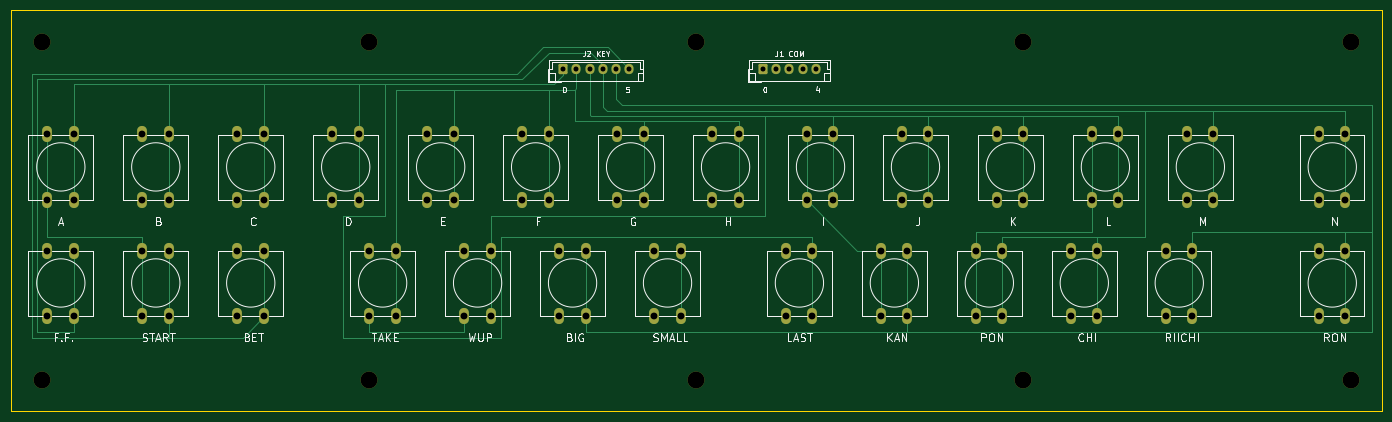
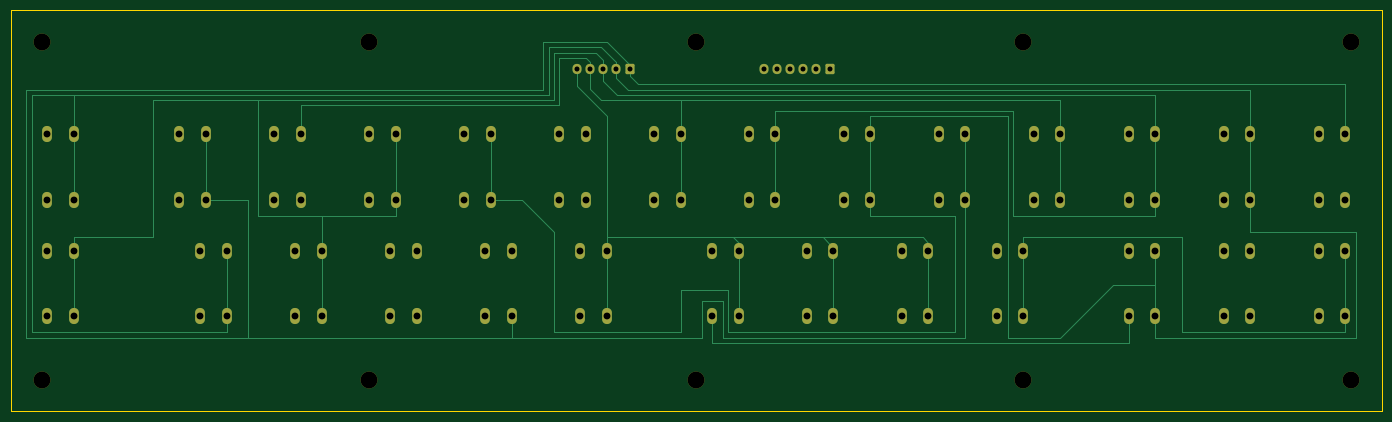
Circuit board: 11 layer files. Board 260.0 x 76.0 mm.
- bottom_copper: mahjong_control_panel-B_Cu.gbr (13590 bytes)
- bottom_mask: mahjong_control_panel-B_Mask.gbr (5295 bytes)
- paste: mahjong_control_panel-B_Paste.gbr (468 bytes)
- bottom_silk: mahjong_control_panel-B_Silkscreen.gbr (469 bytes)
- outline: mahjong_control_panel-Edge_Cuts.gbr (694 bytes)
- top_copper: mahjong_control_panel-F_Cu.gbr (13332 bytes)
- top_mask: mahjong_control_panel-F_Mask.gbr (5295 bytes)
- paste: mahjong_control_panel-F_Paste.gbr (468 bytes)
- top_silk: mahjong_control_panel-F_Silkscreen.gbr (31693 bytes)
- drill: mahjong_control_panel-NPTH.drl (466 bytes)
- drill: mahjong_control_panel-PTH.drl (1916 bytes)

=== bottom_copper: mahjong_control_panel-B_Cu.gbr (13590 bytes, source omitted) ===
=== bottom_mask: mahjong_control_panel-B_Mask.gbr ===
%TF.GenerationSoftware,KiCad,Pcbnew,(6.0.8)*%
%TF.CreationDate,2022-12-29T19:12:47+02:00*%
%TF.ProjectId,mahjong_control_panel,6d61686a-6f6e-4675-9f63-6f6e74726f6c,rev?*%
%TF.SameCoordinates,Original*%
%TF.FileFunction,Soldermask,Bot*%
%TF.FilePolarity,Negative*%
%FSLAX46Y46*%
G04 Gerber Fmt 4.6, Leading zero omitted, Abs format (unit mm)*
G04 Created by KiCad (PCBNEW (6.0.8)) date 2022-12-29 19:12:47*
%MOMM*%
%LPD*%
G01*
G04 APERTURE LIST*
G04 Aperture macros list*
%AMRoundRect*
0 Rectangle with rounded corners*
0 $1 Rounding radius*
0 $2 $3 $4 $5 $6 $7 $8 $9 X,Y pos of 4 corners*
0 Add a 4 corners polygon primitive as box body*
4,1,4,$2,$3,$4,$5,$6,$7,$8,$9,$2,$3,0*
0 Add four circle primitives for the rounded corners*
1,1,$1+$1,$2,$3*
1,1,$1+$1,$4,$5*
1,1,$1+$1,$6,$7*
1,1,$1+$1,$8,$9*
0 Add four rect primitives between the rounded corners*
20,1,$1+$1,$2,$3,$4,$5,0*
20,1,$1+$1,$4,$5,$6,$7,0*
20,1,$1+$1,$6,$7,$8,$9,0*
20,1,$1+$1,$8,$9,$2,$3,0*%
G04 Aperture macros list end*
%ADD10O,1.850000X3.048000*%
%ADD11C,3.200000*%
%ADD12RoundRect,0.250000X-0.600000X-0.725000X0.600000X-0.725000X0.600000X0.725000X-0.600000X0.725000X0*%
%ADD13O,1.700000X1.950000*%
G04 APERTURE END LIST*
D10*
%TO.C,H*%
X153000000Y-42500000D03*
X153000000Y-55000000D03*
X158000000Y-55000000D03*
X158000000Y-42500000D03*
%TD*%
D11*
%TO.C,REF\u002A\u002A*%
X26000000Y-89000000D03*
%TD*%
%TO.C,REF\u002A\u002A*%
X150000000Y-25000000D03*
%TD*%
D10*
%TO.C,C*%
X63000000Y-55000000D03*
X63000000Y-42500000D03*
X68000000Y-42500000D03*
X68000000Y-55000000D03*
%TD*%
%TO.C,I*%
X171000000Y-55000000D03*
X171000000Y-42500000D03*
X176000000Y-55000000D03*
X176000000Y-42500000D03*
%TD*%
%TO.C,RIICHI*%
X239000000Y-77000000D03*
X239000000Y-64500000D03*
X244000000Y-77000000D03*
X244000000Y-64500000D03*
%TD*%
%TO.C,RON*%
X268000000Y-64500000D03*
X268000000Y-77000000D03*
X273000000Y-77000000D03*
X273000000Y-64500000D03*
%TD*%
%TO.C,KAN*%
X185000000Y-77000000D03*
X185000000Y-64500000D03*
X190000000Y-64500000D03*
X190000000Y-77000000D03*
%TD*%
D11*
%TO.C,REF\u002A\u002A*%
X274000000Y-25000000D03*
%TD*%
%TO.C,REF\u002A\u002A*%
X88000000Y-89000000D03*
%TD*%
D10*
%TO.C,LAST*%
X167000000Y-64500000D03*
X167000000Y-77000000D03*
X172000000Y-64500000D03*
X172000000Y-77000000D03*
%TD*%
%TO.C,D*%
X81000000Y-55000000D03*
X81000000Y-42500000D03*
X86000000Y-55000000D03*
X86000000Y-42500000D03*
%TD*%
%TO.C,K*%
X207000000Y-55000000D03*
X207000000Y-42500000D03*
X212000000Y-55000000D03*
X212000000Y-42500000D03*
%TD*%
%TO.C,PON*%
X203000000Y-77000000D03*
X203000000Y-64500000D03*
X208000000Y-77000000D03*
X208000000Y-64500000D03*
%TD*%
%TO.C,BIG*%
X124000000Y-64500000D03*
X124000000Y-77000000D03*
X129000000Y-77000000D03*
X129000000Y-64500000D03*
%TD*%
%TO.C,N*%
X268000000Y-42500000D03*
X268000000Y-55000000D03*
X273000000Y-42500000D03*
X273000000Y-55000000D03*
%TD*%
%TO.C,F*%
X117000000Y-42500000D03*
X117000000Y-55000000D03*
X122000000Y-55000000D03*
X122000000Y-42500000D03*
%TD*%
%TO.C,TAKE*%
X88000000Y-64500000D03*
X88000000Y-77000000D03*
X93000000Y-77000000D03*
X93000000Y-64500000D03*
%TD*%
%TO.C,G*%
X135000000Y-42500000D03*
X135000000Y-55000000D03*
X140000000Y-55000000D03*
X140000000Y-42500000D03*
%TD*%
D11*
%TO.C,REF\u002A\u002A*%
X88000000Y-25000000D03*
%TD*%
D10*
%TO.C,BET*%
X63000000Y-64500000D03*
X63000000Y-77000000D03*
X68000000Y-64500000D03*
X68000000Y-77000000D03*
%TD*%
D11*
%TO.C,REF\u002A\u002A*%
X212000000Y-25000000D03*
%TD*%
%TO.C,REF\u002A\u002A*%
X274000000Y-89000000D03*
%TD*%
D12*
%TO.C,J2 KEY*%
X124750000Y-30000000D03*
D13*
X127250000Y-30000000D03*
X129750000Y-30000000D03*
X132250000Y-30000000D03*
X134750000Y-30000000D03*
X137250000Y-30000000D03*
%TD*%
D10*
%TO.C,F.F.*%
X27000000Y-64500000D03*
X27000000Y-77000000D03*
X32000000Y-64500000D03*
X32000000Y-77000000D03*
%TD*%
D11*
%TO.C,REF\u002A\u002A*%
X150000000Y-89000000D03*
%TD*%
D10*
%TO.C,WUP*%
X106000000Y-77000000D03*
X106000000Y-64500000D03*
X111000000Y-77000000D03*
X111000000Y-64500000D03*
%TD*%
%TO.C,START*%
X45000000Y-77000000D03*
X45000000Y-64500000D03*
X50000000Y-64500000D03*
X50000000Y-77000000D03*
%TD*%
%TO.C,M*%
X243000000Y-55000000D03*
X243000000Y-42500000D03*
X248000000Y-42500000D03*
X248000000Y-55000000D03*
%TD*%
D11*
%TO.C,REF\u002A\u002A*%
X26000000Y-25000000D03*
%TD*%
D10*
%TO.C,L*%
X225000000Y-42500000D03*
X225000000Y-55000000D03*
X230000000Y-42500000D03*
X230000000Y-55000000D03*
%TD*%
%TO.C,CHI*%
X221000000Y-77000000D03*
X221000000Y-64500000D03*
X226000000Y-64500000D03*
X226000000Y-77000000D03*
%TD*%
%TO.C,B*%
X45000000Y-42500000D03*
X45000000Y-55000000D03*
X50000000Y-42500000D03*
X50000000Y-55000000D03*
%TD*%
%TO.C,A*%
X27000000Y-55000000D03*
X27000000Y-42500000D03*
X32000000Y-55000000D03*
X32000000Y-42500000D03*
%TD*%
D12*
%TO.C,J1 COM*%
X162650000Y-30000000D03*
D13*
X165150000Y-30000000D03*
X167650000Y-30000000D03*
X170150000Y-30000000D03*
X172650000Y-30000000D03*
%TD*%
D10*
%TO.C,E*%
X99000000Y-55000000D03*
X99000000Y-42500000D03*
X104000000Y-55000000D03*
X104000000Y-42500000D03*
%TD*%
%TO.C,SMALL*%
X142000000Y-64500000D03*
X142000000Y-77000000D03*
X147000000Y-64500000D03*
X147000000Y-77000000D03*
%TD*%
D11*
%TO.C,REF\u002A\u002A*%
X212000000Y-89000000D03*
%TD*%
D10*
%TO.C,J*%
X189000000Y-42500000D03*
X189000000Y-55000000D03*
X194000000Y-42500000D03*
X194000000Y-55000000D03*
%TD*%
M02*

=== paste: mahjong_control_panel-B_Paste.gbr ===
%TF.GenerationSoftware,KiCad,Pcbnew,(6.0.8)*%
%TF.CreationDate,2022-12-29T19:12:47+02:00*%
%TF.ProjectId,mahjong_control_panel,6d61686a-6f6e-4675-9f63-6f6e74726f6c,rev?*%
%TF.SameCoordinates,Original*%
%TF.FileFunction,Paste,Bot*%
%TF.FilePolarity,Positive*%
%FSLAX46Y46*%
G04 Gerber Fmt 4.6, Leading zero omitted, Abs format (unit mm)*
G04 Created by KiCad (PCBNEW (6.0.8)) date 2022-12-29 19:12:47*
%MOMM*%
%LPD*%
G01*
G04 APERTURE LIST*
G04 APERTURE END LIST*
M02*

=== bottom_silk: mahjong_control_panel-B_Silkscreen.gbr ===
%TF.GenerationSoftware,KiCad,Pcbnew,(6.0.8)*%
%TF.CreationDate,2022-12-29T19:12:47+02:00*%
%TF.ProjectId,mahjong_control_panel,6d61686a-6f6e-4675-9f63-6f6e74726f6c,rev?*%
%TF.SameCoordinates,Original*%
%TF.FileFunction,Legend,Bot*%
%TF.FilePolarity,Positive*%
%FSLAX46Y46*%
G04 Gerber Fmt 4.6, Leading zero omitted, Abs format (unit mm)*
G04 Created by KiCad (PCBNEW (6.0.8)) date 2022-12-29 19:12:47*
%MOMM*%
%LPD*%
G01*
G04 APERTURE LIST*
G04 APERTURE END LIST*
M02*

=== outline: mahjong_control_panel-Edge_Cuts.gbr ===
%TF.GenerationSoftware,KiCad,Pcbnew,(6.0.8)*%
%TF.CreationDate,2022-12-29T19:12:47+02:00*%
%TF.ProjectId,mahjong_control_panel,6d61686a-6f6e-4675-9f63-6f6e74726f6c,rev?*%
%TF.SameCoordinates,Original*%
%TF.FileFunction,Profile,NP*%
%FSLAX46Y46*%
G04 Gerber Fmt 4.6, Leading zero omitted, Abs format (unit mm)*
G04 Created by KiCad (PCBNEW (6.0.8)) date 2022-12-29 19:12:47*
%MOMM*%
%LPD*%
G01*
G04 APERTURE LIST*
%TA.AperFunction,Profile*%
%ADD10C,0.100000*%
%TD*%
G04 APERTURE END LIST*
D10*
X20000000Y-19000000D02*
X280000000Y-19000000D01*
X280000000Y-19000000D02*
X280000000Y-95000000D01*
X280000000Y-95000000D02*
X20000000Y-95000000D01*
X20000000Y-95000000D02*
X20000000Y-19000000D01*
M02*

=== top_copper: mahjong_control_panel-F_Cu.gbr (13332 bytes, source omitted) ===
=== top_mask: mahjong_control_panel-F_Mask.gbr ===
%TF.GenerationSoftware,KiCad,Pcbnew,(6.0.8)*%
%TF.CreationDate,2022-12-29T19:12:47+02:00*%
%TF.ProjectId,mahjong_control_panel,6d61686a-6f6e-4675-9f63-6f6e74726f6c,rev?*%
%TF.SameCoordinates,Original*%
%TF.FileFunction,Soldermask,Top*%
%TF.FilePolarity,Negative*%
%FSLAX46Y46*%
G04 Gerber Fmt 4.6, Leading zero omitted, Abs format (unit mm)*
G04 Created by KiCad (PCBNEW (6.0.8)) date 2022-12-29 19:12:47*
%MOMM*%
%LPD*%
G01*
G04 APERTURE LIST*
G04 Aperture macros list*
%AMRoundRect*
0 Rectangle with rounded corners*
0 $1 Rounding radius*
0 $2 $3 $4 $5 $6 $7 $8 $9 X,Y pos of 4 corners*
0 Add a 4 corners polygon primitive as box body*
4,1,4,$2,$3,$4,$5,$6,$7,$8,$9,$2,$3,0*
0 Add four circle primitives for the rounded corners*
1,1,$1+$1,$2,$3*
1,1,$1+$1,$4,$5*
1,1,$1+$1,$6,$7*
1,1,$1+$1,$8,$9*
0 Add four rect primitives between the rounded corners*
20,1,$1+$1,$2,$3,$4,$5,0*
20,1,$1+$1,$4,$5,$6,$7,0*
20,1,$1+$1,$6,$7,$8,$9,0*
20,1,$1+$1,$8,$9,$2,$3,0*%
G04 Aperture macros list end*
%ADD10O,1.850000X3.048000*%
%ADD11C,3.200000*%
%ADD12RoundRect,0.250000X-0.600000X-0.725000X0.600000X-0.725000X0.600000X0.725000X-0.600000X0.725000X0*%
%ADD13O,1.700000X1.950000*%
G04 APERTURE END LIST*
D10*
%TO.C,H*%
X153000000Y-42500000D03*
X153000000Y-55000000D03*
X158000000Y-55000000D03*
X158000000Y-42500000D03*
%TD*%
D11*
%TO.C,REF\u002A\u002A*%
X26000000Y-89000000D03*
%TD*%
%TO.C,REF\u002A\u002A*%
X150000000Y-25000000D03*
%TD*%
D10*
%TO.C,C*%
X63000000Y-55000000D03*
X63000000Y-42500000D03*
X68000000Y-42500000D03*
X68000000Y-55000000D03*
%TD*%
%TO.C,I*%
X171000000Y-55000000D03*
X171000000Y-42500000D03*
X176000000Y-55000000D03*
X176000000Y-42500000D03*
%TD*%
%TO.C,RIICHI*%
X239000000Y-77000000D03*
X239000000Y-64500000D03*
X244000000Y-77000000D03*
X244000000Y-64500000D03*
%TD*%
%TO.C,RON*%
X268000000Y-64500000D03*
X268000000Y-77000000D03*
X273000000Y-77000000D03*
X273000000Y-64500000D03*
%TD*%
%TO.C,KAN*%
X185000000Y-77000000D03*
X185000000Y-64500000D03*
X190000000Y-64500000D03*
X190000000Y-77000000D03*
%TD*%
D11*
%TO.C,REF\u002A\u002A*%
X274000000Y-25000000D03*
%TD*%
%TO.C,REF\u002A\u002A*%
X88000000Y-89000000D03*
%TD*%
D10*
%TO.C,LAST*%
X167000000Y-64500000D03*
X167000000Y-77000000D03*
X172000000Y-64500000D03*
X172000000Y-77000000D03*
%TD*%
%TO.C,D*%
X81000000Y-55000000D03*
X81000000Y-42500000D03*
X86000000Y-55000000D03*
X86000000Y-42500000D03*
%TD*%
%TO.C,K*%
X207000000Y-55000000D03*
X207000000Y-42500000D03*
X212000000Y-55000000D03*
X212000000Y-42500000D03*
%TD*%
%TO.C,PON*%
X203000000Y-77000000D03*
X203000000Y-64500000D03*
X208000000Y-77000000D03*
X208000000Y-64500000D03*
%TD*%
%TO.C,BIG*%
X124000000Y-64500000D03*
X124000000Y-77000000D03*
X129000000Y-77000000D03*
X129000000Y-64500000D03*
%TD*%
%TO.C,N*%
X268000000Y-42500000D03*
X268000000Y-55000000D03*
X273000000Y-42500000D03*
X273000000Y-55000000D03*
%TD*%
%TO.C,F*%
X117000000Y-42500000D03*
X117000000Y-55000000D03*
X122000000Y-55000000D03*
X122000000Y-42500000D03*
%TD*%
%TO.C,TAKE*%
X88000000Y-64500000D03*
X88000000Y-77000000D03*
X93000000Y-77000000D03*
X93000000Y-64500000D03*
%TD*%
%TO.C,G*%
X135000000Y-42500000D03*
X135000000Y-55000000D03*
X140000000Y-55000000D03*
X140000000Y-42500000D03*
%TD*%
D11*
%TO.C,REF\u002A\u002A*%
X88000000Y-25000000D03*
%TD*%
D10*
%TO.C,BET*%
X63000000Y-64500000D03*
X63000000Y-77000000D03*
X68000000Y-64500000D03*
X68000000Y-77000000D03*
%TD*%
D11*
%TO.C,REF\u002A\u002A*%
X212000000Y-25000000D03*
%TD*%
%TO.C,REF\u002A\u002A*%
X274000000Y-89000000D03*
%TD*%
D12*
%TO.C,J2 KEY*%
X124750000Y-30000000D03*
D13*
X127250000Y-30000000D03*
X129750000Y-30000000D03*
X132250000Y-30000000D03*
X134750000Y-30000000D03*
X137250000Y-30000000D03*
%TD*%
D10*
%TO.C,F.F.*%
X27000000Y-64500000D03*
X27000000Y-77000000D03*
X32000000Y-64500000D03*
X32000000Y-77000000D03*
%TD*%
D11*
%TO.C,REF\u002A\u002A*%
X150000000Y-89000000D03*
%TD*%
D10*
%TO.C,WUP*%
X106000000Y-77000000D03*
X106000000Y-64500000D03*
X111000000Y-77000000D03*
X111000000Y-64500000D03*
%TD*%
%TO.C,START*%
X45000000Y-77000000D03*
X45000000Y-64500000D03*
X50000000Y-64500000D03*
X50000000Y-77000000D03*
%TD*%
%TO.C,M*%
X243000000Y-55000000D03*
X243000000Y-42500000D03*
X248000000Y-42500000D03*
X248000000Y-55000000D03*
%TD*%
D11*
%TO.C,REF\u002A\u002A*%
X26000000Y-25000000D03*
%TD*%
D10*
%TO.C,L*%
X225000000Y-42500000D03*
X225000000Y-55000000D03*
X230000000Y-42500000D03*
X230000000Y-55000000D03*
%TD*%
%TO.C,CHI*%
X221000000Y-77000000D03*
X221000000Y-64500000D03*
X226000000Y-64500000D03*
X226000000Y-77000000D03*
%TD*%
%TO.C,B*%
X45000000Y-42500000D03*
X45000000Y-55000000D03*
X50000000Y-42500000D03*
X50000000Y-55000000D03*
%TD*%
%TO.C,A*%
X27000000Y-55000000D03*
X27000000Y-42500000D03*
X32000000Y-55000000D03*
X32000000Y-42500000D03*
%TD*%
D12*
%TO.C,J1 COM*%
X162650000Y-30000000D03*
D13*
X165150000Y-30000000D03*
X167650000Y-30000000D03*
X170150000Y-30000000D03*
X172650000Y-30000000D03*
%TD*%
D10*
%TO.C,E*%
X99000000Y-55000000D03*
X99000000Y-42500000D03*
X104000000Y-55000000D03*
X104000000Y-42500000D03*
%TD*%
%TO.C,SMALL*%
X142000000Y-64500000D03*
X142000000Y-77000000D03*
X147000000Y-64500000D03*
X147000000Y-77000000D03*
%TD*%
D11*
%TO.C,REF\u002A\u002A*%
X212000000Y-89000000D03*
%TD*%
D10*
%TO.C,J*%
X189000000Y-42500000D03*
X189000000Y-55000000D03*
X194000000Y-42500000D03*
X194000000Y-55000000D03*
%TD*%
M02*

=== paste: mahjong_control_panel-F_Paste.gbr ===
%TF.GenerationSoftware,KiCad,Pcbnew,(6.0.8)*%
%TF.CreationDate,2022-12-29T19:12:47+02:00*%
%TF.ProjectId,mahjong_control_panel,6d61686a-6f6e-4675-9f63-6f6e74726f6c,rev?*%
%TF.SameCoordinates,Original*%
%TF.FileFunction,Paste,Top*%
%TF.FilePolarity,Positive*%
%FSLAX46Y46*%
G04 Gerber Fmt 4.6, Leading zero omitted, Abs format (unit mm)*
G04 Created by KiCad (PCBNEW (6.0.8)) date 2022-12-29 19:12:47*
%MOMM*%
%LPD*%
G01*
G04 APERTURE LIST*
G04 APERTURE END LIST*
M02*

=== top_silk: mahjong_control_panel-F_Silkscreen.gbr (31693 bytes, source omitted) ===
=== drill: mahjong_control_panel-NPTH.drl ===
M48
; DRILL file {KiCad (6.0.8)} date Thu Dec 29 19:12:49 2022
; FORMAT={-:-/ absolute / metric / decimal}
; #@! TF.CreationDate,2022-12-29T19:12:49+02:00
; #@! TF.GenerationSoftware,Kicad,Pcbnew,(6.0.8)
; #@! TF.FileFunction,NonPlated,1,2,NPTH
FMAT,2
METRIC
; #@! TA.AperFunction,NonPlated,NPTH,ComponentDrill
T1C3.200
%
G90
G05
T1
X26.0Y-25.0
X26.0Y-89.0
X88.0Y-25.0
X88.0Y-89.0
X150.0Y-25.0
X150.0Y-89.0
X212.0Y-25.0
X212.0Y-89.0
X274.0Y-25.0
X274.0Y-89.0
T0
M30

=== drill: mahjong_control_panel-PTH.drl ===
M48
; DRILL file {KiCad (6.0.8)} date Thu Dec 29 19:12:49 2022
; FORMAT={-:-/ absolute / metric / decimal}
; #@! TF.CreationDate,2022-12-29T19:12:49+02:00
; #@! TF.GenerationSoftware,Kicad,Pcbnew,(6.0.8)
; #@! TF.FileFunction,Plated,1,2,PTH
FMAT,2
METRIC
; #@! TA.AperFunction,Plated,PTH,ComponentDrill
T1C0.950
; #@! TA.AperFunction,Plated,PTH,ComponentDrill
T2C1.300
%
G90
G05
T1
X124.75Y-30.0
X127.25Y-30.0
X129.75Y-30.0
X132.25Y-30.0
X134.75Y-30.0
X137.25Y-30.0
X162.65Y-30.0
X165.15Y-30.0
X167.65Y-30.0
X170.15Y-30.0
X172.65Y-30.0
T2
X27.0Y-42.5
X27.0Y-55.0
X27.0Y-64.5
X27.0Y-77.0
X32.0Y-42.5
X32.0Y-55.0
X32.0Y-64.5
X32.0Y-77.0
X45.0Y-42.5
X45.0Y-55.0
X45.0Y-64.5
X45.0Y-77.0
X50.0Y-42.5
X50.0Y-55.0
X50.0Y-64.5
X50.0Y-77.0
X63.0Y-42.5
X63.0Y-55.0
X63.0Y-64.5
X63.0Y-77.0
X68.0Y-42.5
X68.0Y-55.0
X68.0Y-64.5
X68.0Y-77.0
X81.0Y-42.5
X81.0Y-55.0
X86.0Y-42.5
X86.0Y-55.0
X88.0Y-64.5
X88.0Y-77.0
X93.0Y-64.5
X93.0Y-77.0
X99.0Y-42.5
X99.0Y-55.0
X104.0Y-42.5
X104.0Y-55.0
X106.0Y-64.5
X106.0Y-77.0
X111.0Y-64.5
X111.0Y-77.0
X117.0Y-42.5
X117.0Y-55.0
X122.0Y-42.5
X122.0Y-55.0
X124.0Y-64.5
X124.0Y-77.0
X129.0Y-64.5
X129.0Y-77.0
X135.0Y-42.5
X135.0Y-55.0
X140.0Y-42.5
X140.0Y-55.0
X142.0Y-64.5
X142.0Y-77.0
X147.0Y-64.5
X147.0Y-77.0
X153.0Y-42.5
X153.0Y-55.0
X158.0Y-42.5
X158.0Y-55.0
X167.0Y-64.5
X167.0Y-77.0
X171.0Y-42.5
X171.0Y-55.0
X172.0Y-64.5
X172.0Y-77.0
X176.0Y-42.5
X176.0Y-55.0
X185.0Y-64.5
X185.0Y-77.0
X189.0Y-42.5
X189.0Y-55.0
X190.0Y-64.5
X190.0Y-77.0
X194.0Y-42.5
X194.0Y-55.0
X203.0Y-64.5
X203.0Y-77.0
X207.0Y-42.5
X207.0Y-55.0
X208.0Y-64.5
X208.0Y-77.0
X212.0Y-42.5
X212.0Y-55.0
X221.0Y-64.5
X221.0Y-77.0
X225.0Y-42.5
X225.0Y-55.0
X226.0Y-64.5
X226.0Y-77.0
X230.0Y-42.5
X230.0Y-55.0
X239.0Y-64.5
X239.0Y-77.0
X243.0Y-42.5
X243.0Y-55.0
X244.0Y-64.5
X244.0Y-77.0
X248.0Y-42.5
X248.0Y-55.0
X268.0Y-42.5
X268.0Y-55.0
X268.0Y-64.5
X268.0Y-77.0
X273.0Y-42.5
X273.0Y-55.0
X273.0Y-64.5
X273.0Y-77.0
T0
M30

